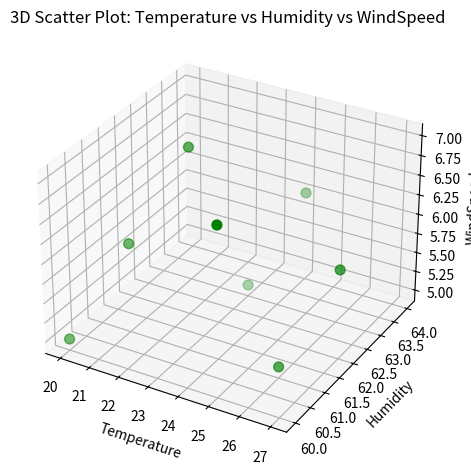

Here is the Python script that generated this plot:
import matplotlib.pyplot as plt
from mpl_toolkits.mplot3d import Axes3D
import numpy as np

temperature = np.array([20, 21, 22, 23, 24, 25, 26, 27])
humidity = np.array([60, 61, 62, 63, 64, 60, 61, 62])
windspeed = np.array([5, 6, 7, 5, 6, 7, 5, 6])

fig = plt.figure()
ax = fig.add_subplot(111, projection='3d')

ax.scatter(temperature, humidity, windspeed, c='green', marker='o', s=50)

ax.set_xlabel('Temperature')
ax.set_ylabel('Humidity')
ax.set_zlabel('WindSpeed')

plt.title('3D Scatter Plot: Temperature vs Humidity vs WindSpeed')
plt.tight_layout()
plt.show()
